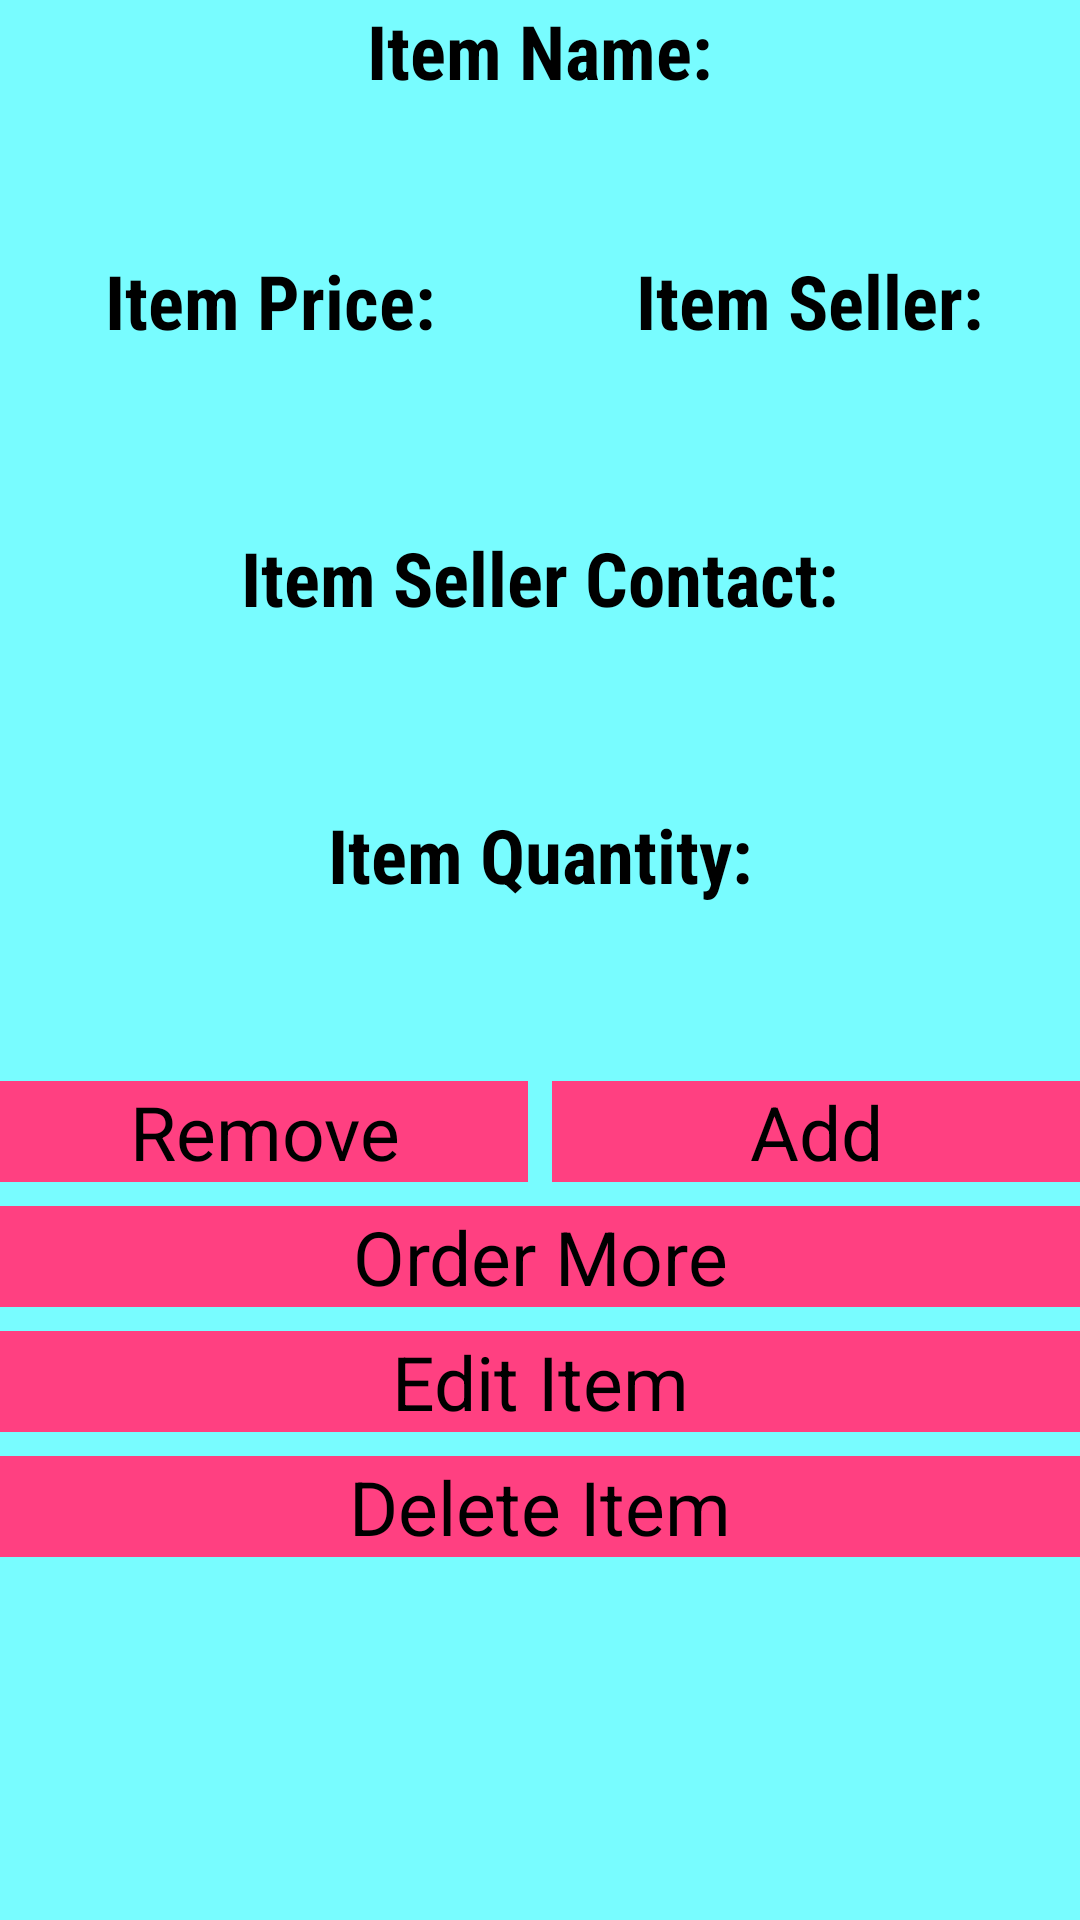

Here is an Android app screen rendered from its layout file. Give the layout XML and the strings, colors and styles it references.
<!-- AndroidManifest.xml: application theme AppTheme -->
<!-- res/layout/activity_item_viewer.xml -->
<?xml version="1.0" encoding="utf-8"?>
<LinearLayout xmlns:android="http://schemas.android.com/apk/res/android"
    android:layout_width="match_parent"
    android:layout_height="match_parent"
    xmlns:tools="http://schemas.android.com/tools"
    android:orientation="vertical"
    tools:context=".Item_viewer"
    android:background="@color/baby_blue">
        <LinearLayout
            style="@style/viewer_item_parents"
            android:layout_marginBottom="@dimen/margin16">
            <TextView
                style="@style/viewer_item_titles"
                android:text="@string/item_name"/>
            <TextView
                style="@style/viewer_item_info"
                android:id="@+id/product_name"
                />
        </LinearLayout>
        <LinearLayout
            android:layout_width="match_parent"
            android:layout_height="wrap_content"
            android:orientation="horizontal">
            <LinearLayout
                android:layout_weight="1"
                android:layout_width="@dimen/zero"
                android:layout_height="wrap_content"
                android:orientation="vertical">
                <TextView
                    style="@style/viewer_item_titles"
                    android:text="@string/item_price" />
                <TextView
                    style="@style/viewer_item_info"
                    android:id="@+id/price" />
            </LinearLayout>
            <LinearLayout
                android:layout_weight="1"
                android:layout_width="@dimen/zero"
                android:layout_height="wrap_content"
                android:orientation="vertical">
                <TextView
                    style="@style/viewer_item_titles"
                    android:text="@string/item_seller"/>
                <TextView
                    style="@style/viewer_item_info"
                    android:id="@+id/seller" />
            </LinearLayout>
        </LinearLayout>
        <LinearLayout
            style="@style/viewer_item_parents"
            android:layout_marginTop="@dimen/margin_25">
            <TextView
                style="@style/viewer_item_titles"
                android:text="@string/contact" />
            <TextView
                style="@style/viewer_item_info"
                android:id="@+id/phone" />
        </LinearLayout>
        <LinearLayout
            style="@style/viewer_item_parents"
            android:layout_marginTop="@dimen/margin_25">
            <TextView
                style="@style/viewer_item_titles"
                android:text="@string/item_quantity" />
            <TextView
                style="@style/viewer_item_info"
                android:id="@+id/quantity" />
        </LinearLayout>
        <LinearLayout
            android:layout_width="match_parent"
            android:layout_height="wrap_content"
            android:layout_marginTop="@dimen/margin_25">
            <TextView
                style="@style/button_item_viewer"
                android:layout_weight="1"
                android:layout_width="@dimen/zero"
                android:text="@string/remove"
                android:id="@+id/remove" />
            <TextView
                style="@style/button_item_viewer"
                android:layout_weight="1"
                android:layout_width="@dimen/zero"
                android:layout_marginLeft="@dimen/marging_8"
                android:text="@string/add"
                android:id="@+id/add_more" />
        </LinearLayout>
        <LinearLayout
            android:layout_width="match_parent"
            android:layout_height="match_parent"
            android:orientation="vertical">
            <TextView
                style="@style/button_item_viewer"
                android:layout_width="match_parent"
                android:text="@string/order_more"
                android:layout_marginTop="@dimen/marging_8"
                android:id="@+id/order_more" />
            <TextView
                style="@style/button_item_viewer"
                android:layout_width="match_parent"
                android:text="Edit Item"
                android:layout_marginTop="@dimen/marging_8"
                android:id="@+id/edit_item" />
            <TextView
                style="@style/button_item_viewer"
                android:layout_width="match_parent"
                android:text="Delete Item"
                android:layout_marginTop="@dimen/marging_8"
                android:id="@+id/delete_item" />
        </LinearLayout>

    </LinearLayout>
<!-- resources referenced by this layout -->
<resources>
  <color name="baby_blue">#78FCFF</color>
  <dimen name="margin16">16dp</dimen>
  <dimen name="margin_25">25dp</dimen>
  <dimen name="marging_8">8dp</dimen>
  <dimen name="zero">0dp</dimen>
  <string name="add">Add</string>
  <string name="contact">Item Seller Contact:</string>
  <string name="item_name">Item Name:</string>
  <string name="item_price">Item Price:</string>
  <string name="item_quantity">Item Quantity:</string>
  <string name="item_seller">Item Seller:</string>
  <string name="order_more">Order More</string>
  <string name="remove">Remove</string>
  <style name="button_item_viewer">
          <item name="android:layout_height">wrap_content</item>
          <item name="android:background">@color/colorAccent</item>
          <item name="android:clickable">true</item>
          <item name="android:textColor">@color/black</item>
          <item name="android:focusable">true</item>
          <item name="android:gravity">center</item>
          <item name="android:textSize">25sp</item>
      </style>
  <style name="viewer_item_info">
          <item name="android:layout_width">match_parent</item>
          <item name="android:layout_height">wrap_content</item>
          <item name="android:textColor">@color/colorAccent</item>
          <item name="android:fontFamily">sans-serif</item>
          <item name="android:textSize">25sp</item>
          <item name="android:gravity">center</item>
      </style>
  <style name="viewer_item_parents">
          <item name="android:layout_width">match_parent</item>
          <item name="android:layout_height">wrap_content</item>
          <item name="android:orientation">vertical</item>
      </style>
  <style name="viewer_item_titles">
          <item name="android:layout_width">match_parent</item>
          <item name="android:layout_height">wrap_content</item>
          <item name="android:textColor">@color/black</item>
          <item name="android:fontFamily">sans-serif-condensed</item>
          <item name="android:textStyle">bold</item>
          <item name="android:gravity">center</item>
          <item name="android:textSize">25sp</item>
      </style>
  <style name="AppTheme" parent="Theme.AppCompat.Light.DarkActionBar">
          
          <item name="colorPrimary">@color/colorPrimary</item>
          <item name="colorPrimaryDark">@color/colorPrimaryDark</item>
          <item name="colorAccent">@color/colorAccent</item>
      </style>
  <color name="colorAccent">#FF4081</color>
  <color name="black">#000</color>
  <color name="colorPrimary">#3F51B5</color>
  <color name="colorPrimaryDark">#303F9F</color>
</resources>
